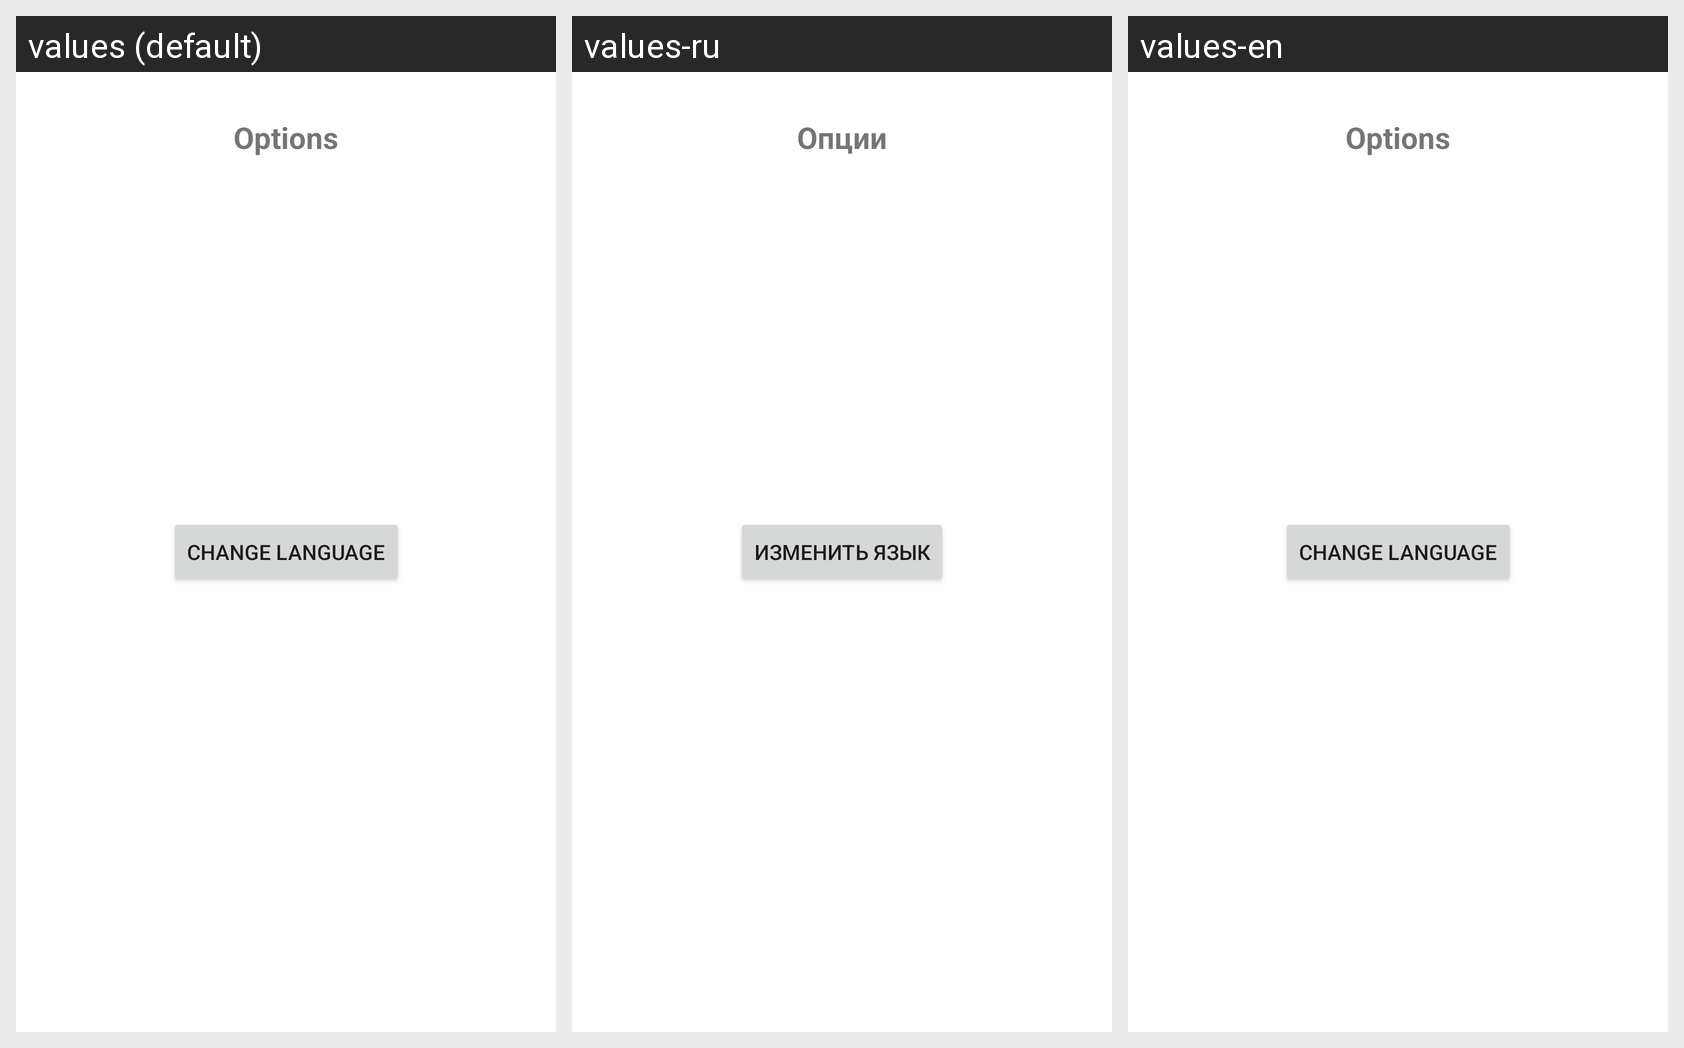

Here is an Android app screen in its default locale and in the app's own translations. Write out the translated-string differences for the strings that appear on this screen.
Android screen res/layout/activity_options.xml rendered under 3 locales, left to right: values (default), values-ru, values-en. Device: Nexus 5 (rendered at 1080×1920; each locale shown at half size, 540×960, under a caption strip naming it); theme Theme.Chronos.
Strings drawn on this screen, with the default value and each locale's value (text and hints the layout hard-codes, and strings that could not be matched under every locale, appear in the picture but are not listed):

change_language
  values: Change Language
  values-ru: Изменить язык
  values-en: Change Language

options
  values: Options
  values-ru: Опции
  values-en: Options
